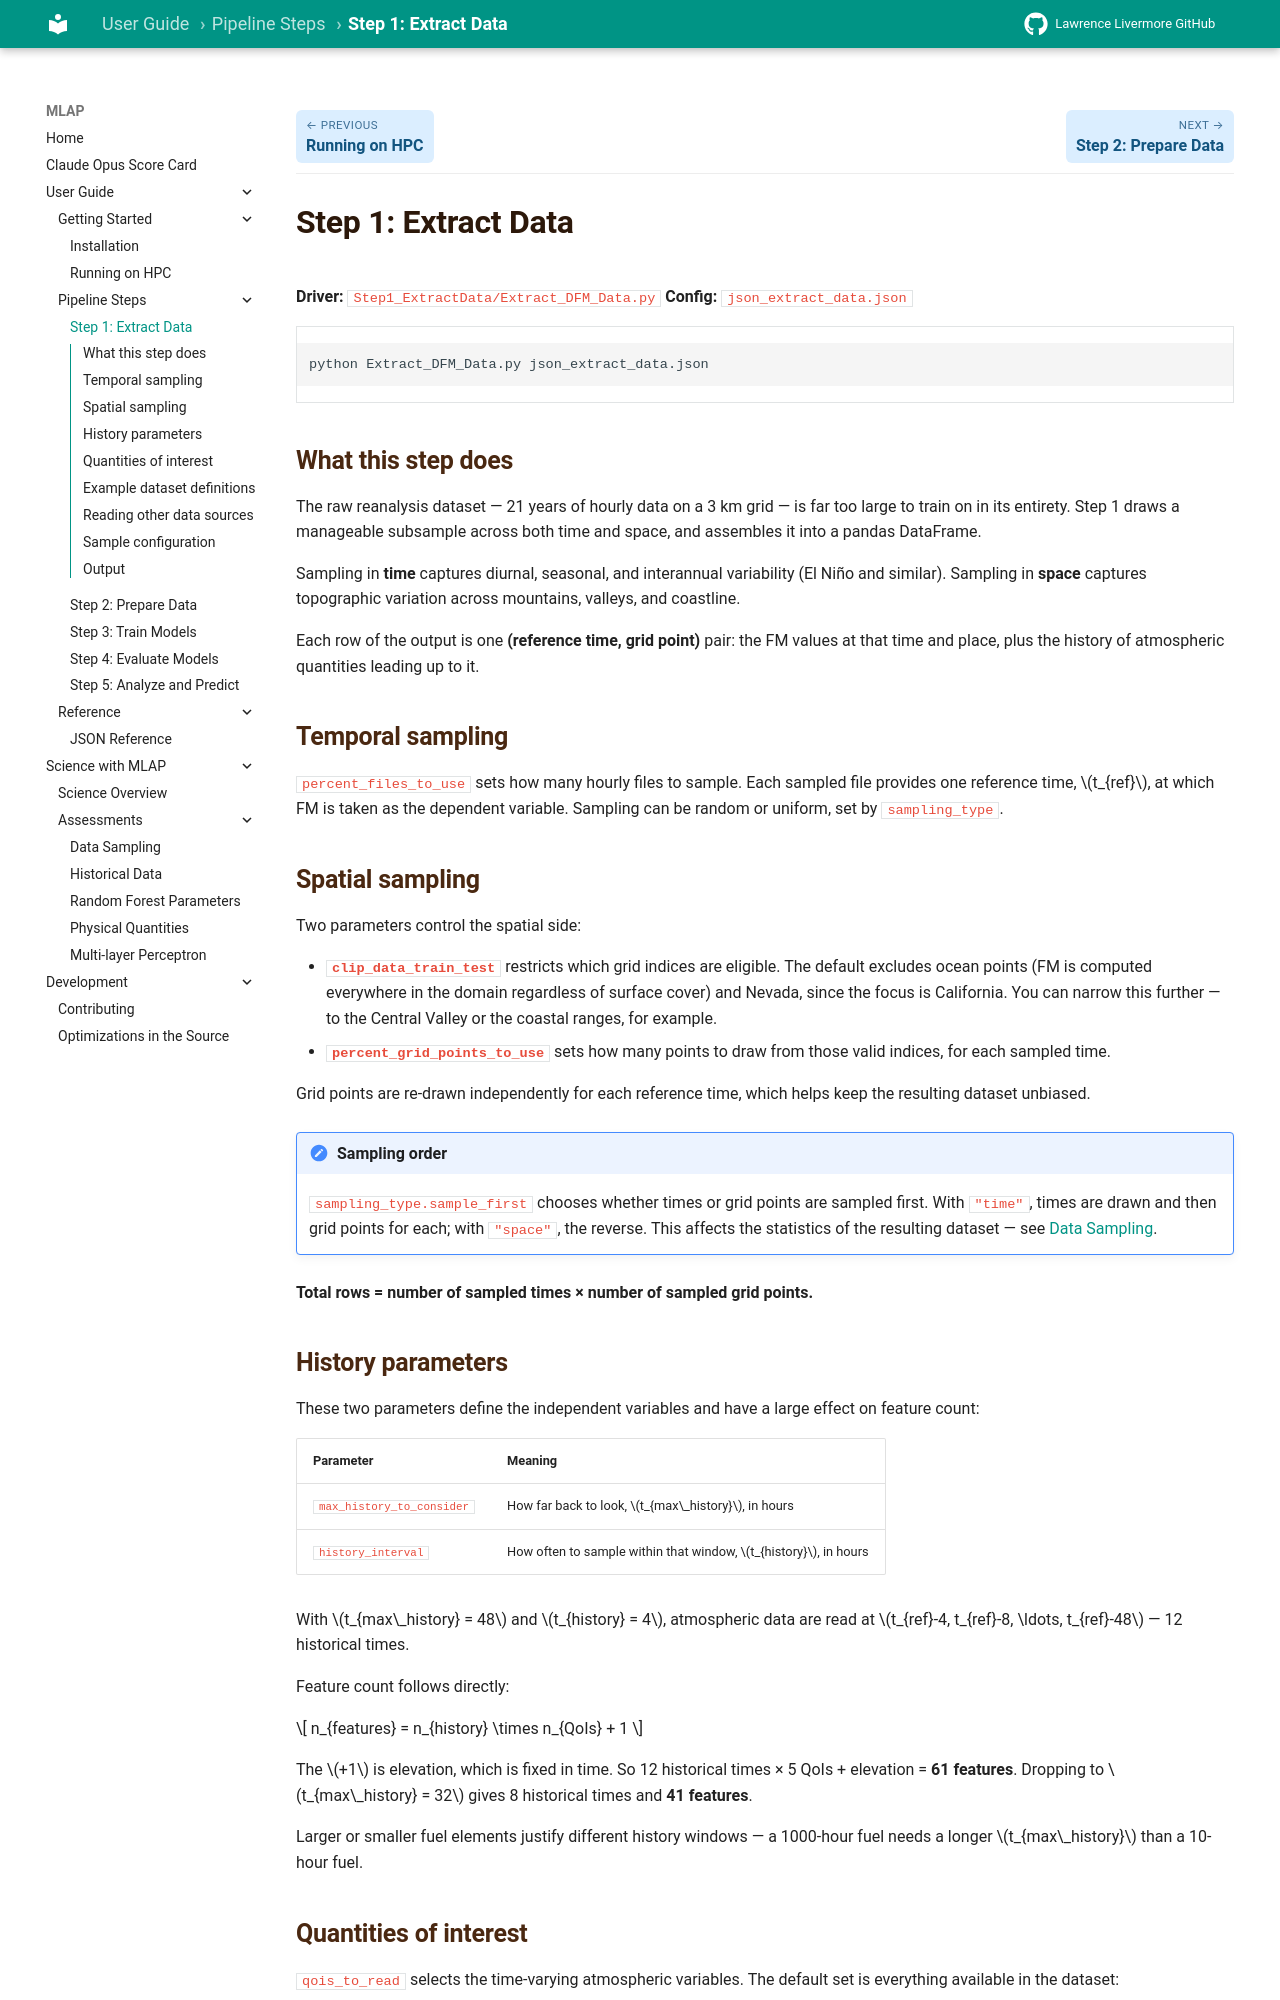

repository: llnl/MLAP · page: user-guide/step1-extract/index.html · generator: mkdocs

# Step 1: Extract Data

**Driver:** `Step1_ExtractData/Extract_DFM_Data.py`
**Config:** `json_extract_data.json`

```bash
python Extract_DFM_Data.py json_extract_data.json
```

## What this step does

The raw reanalysis dataset — 21 years of hourly data on a 3 km grid — is far too
large to train on in its entirety. Step 1 draws a manageable subsample across
both time and space, and assembles it into a pandas DataFrame.

Sampling in **time** captures diurnal, seasonal, and interannual variability
(El Niño and similar). Sampling in **space** captures topographic variation
across mountains, valleys, and coastline.

Each row of the output is one **(reference time, grid point)** pair: the FM
values at that time and place, plus the history of atmospheric quantities
leading up to it.

## Temporal sampling

`percent_files_to_use` sets how many hourly files to sample. Each sampled file
provides one reference time, \(t_{ref}\), at which FM is taken as the dependent
variable. Sampling can be random or uniform, set by `sampling_type`.

## Spatial sampling

Two parameters control the spatial side:

- **`clip_data_train_test`** restricts which grid indices are eligible. The
  default excludes ocean points (FM is computed everywhere in the domain
  regardless of surface cover) and Nevada, since the focus is California. You can
  narrow this further — to the Central Valley or the coastal ranges, for example.
- **`percent_grid_points_to_use`** sets how many points to draw from those valid
  indices, for each sampled time.

Grid points are re-drawn independently for each reference time, which helps keep
the resulting dataset unbiased.

!!! note "Sampling order"
    `sampling_type.sample_first` chooses whether times or grid points are sampled
    first. With `"time"`, times are drawn and then grid points for each; with
    `"space"`, the reverse. This affects the statistics of the resulting dataset —
    see [Data Sampling](../science/data-sampling.md).

**Total rows = number of sampled times × number of sampled grid points.**
